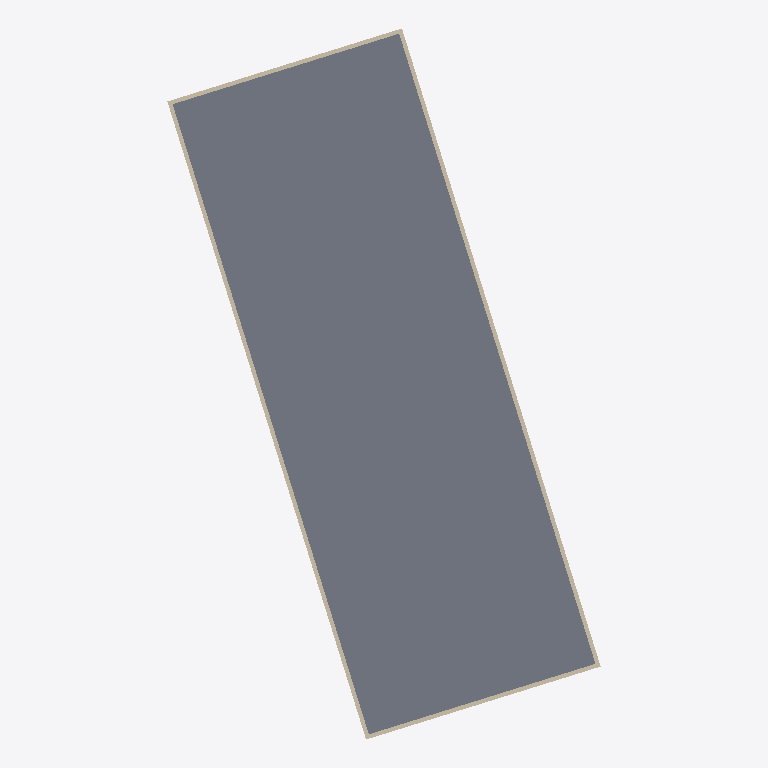
Plan cut of the same IFC building model at storey 'LoD2 Hülle' (level 0.00 m, cut at 1.40 m), seen from above with north up, elements coloured by IFC class: 4 walls (beige), 1 slab (grey). Cut surfaces are drawn darker.
Extent 31.2 m × 51.2 m × 7.7 m (x, y, z). Storeys (1): LoD2 Hülle at 0.00 m. Elements (176): 170 IfcSolarDevice, 4 IfcWall, 1 IfcRoof, 1 IfcSlab.

HEADER;
FILE_DESCRIPTION(('ViewDefinition[DesignTransferView]'),'2;1');
FILE_NAME('/dev/null','2026-11-17T15:43:05+01:00',(''),(''),'IfcOpenShell 0.9.0.post1','IfcOpenShell 0.9.0.post1','Nobody');
FILE_SCHEMA(('IFC4'));
ENDSEC;
DATA;
#1=IFCPROJECT('365S7V7vPEiQBAbP8e$zHw',$,'Green BIM – PV-Potenzial HS Mainz',$,$,$,$,(#11),#6);
#15=IFCSITE('04Px8TNIzCVgaTlMeFTF5r',$,'Mainz',$,$,#25,$,$,$,$,$,$,$,$);
#16=IFCBUILDING('1jREUzMjHCieBn1mVQyroE',$,'DERPLP150000TH4F',$,$,#30,$,$,$,$,$,$);
#17=IFCBUILDINGSTOREY('2TPFX5Mg12ov0ErUCsJ2$r',$,'LoD2 Hülle',$,$,#35,$,$,$,$);
#213=IFCSLAB('28Ju59NHnCAOmnpilz50cR',$,'Bodenplatte 1',$,$,#264,#233,$,.BASESLAB.);
#112=IFCWALL('3gN6nEpFjFARdpw49hkmsT',$,'Wand 1',$,$,#269,#132,$,.SOLIDWALL.);
#163=IFCWALL('2qopC5qTT3yenrdvXdLw8q',$,'Wand 3',$,$,#249,#183,$,.SOLIDWALL.);
#138=IFCWALL('2mHPgkX6HDl8ZwqXfBglOC',$,'Wand 2',$,$,#254,#158,$,.SOLIDWALL.);
#188=IFCWALL('3xMtQa$AvD8h4bhF1g30Zo',$,'Wand 4',$,$,#259,#208,$,.SOLIDWALL.);
ENDSEC;
